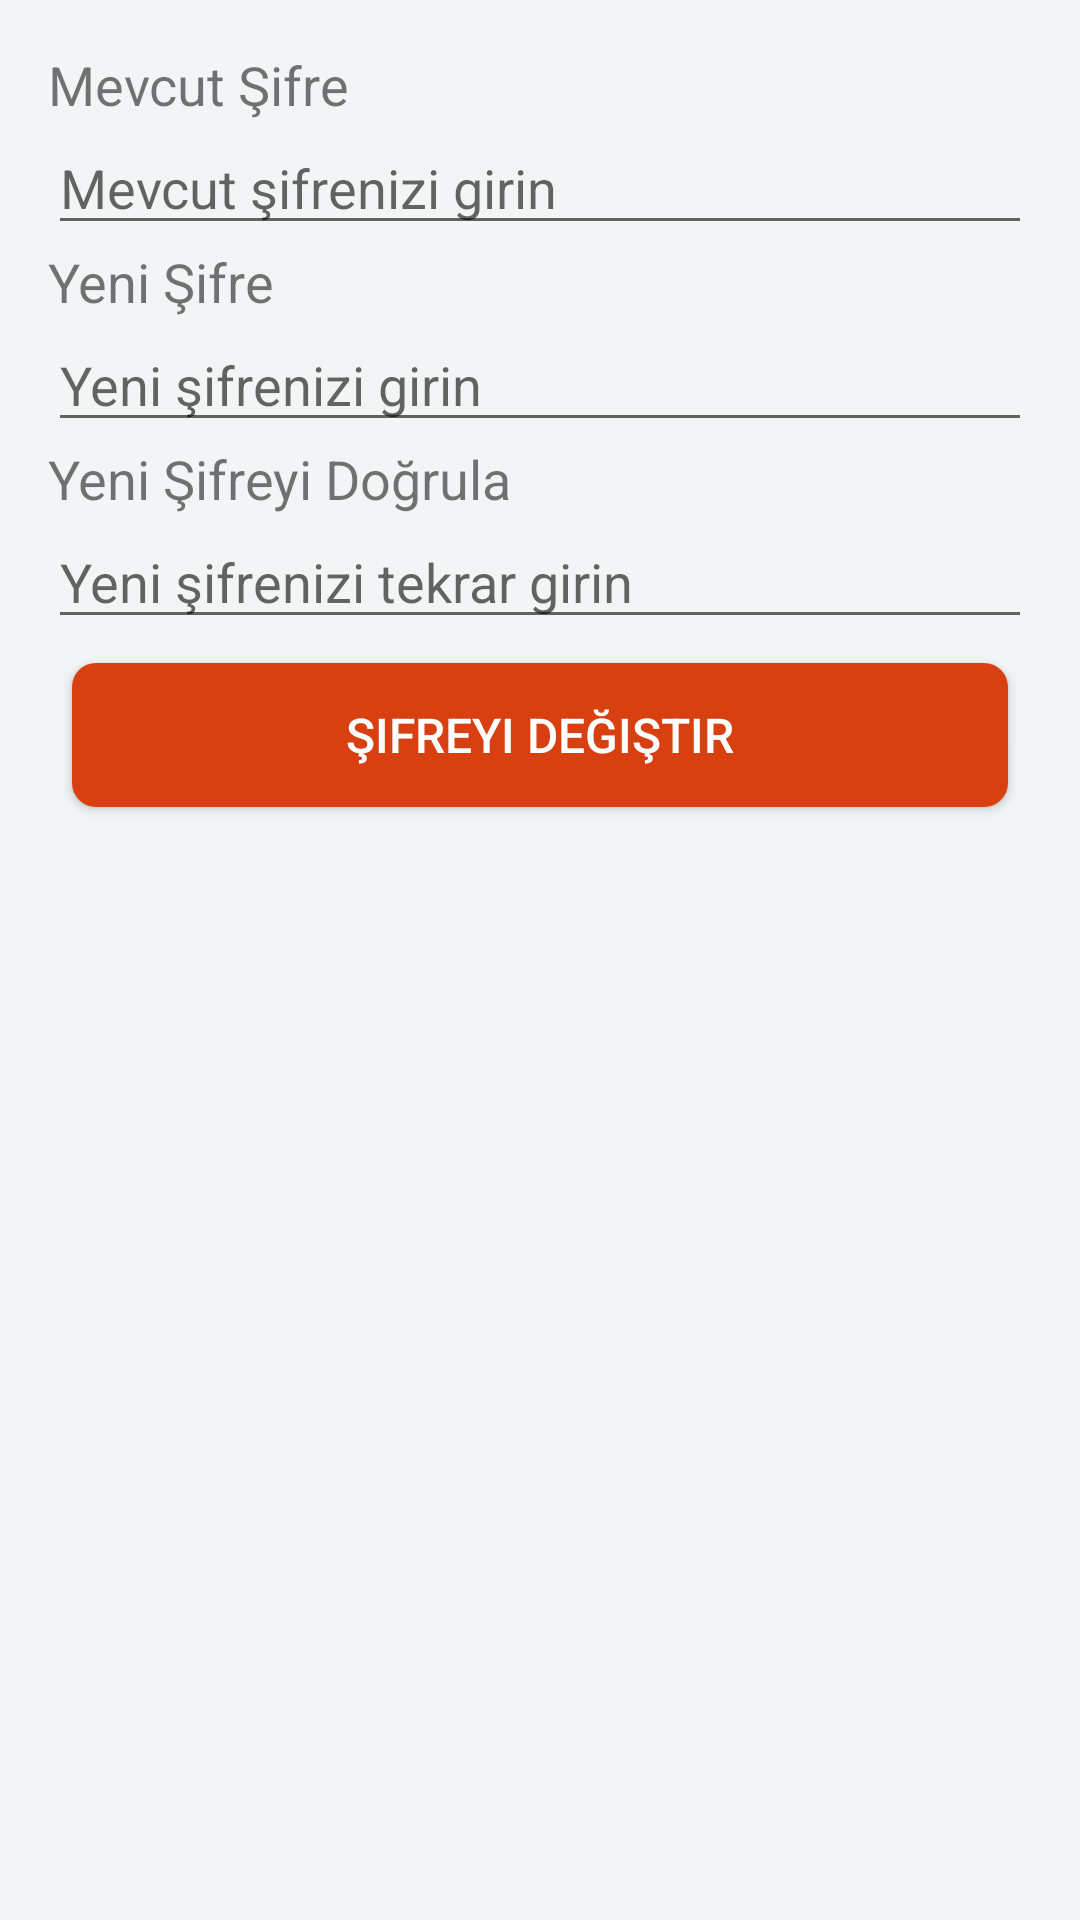

The Android layout XML behind this screen, and the referenced resources:
<!-- AndroidManifest.xml: application theme AppTheme -->
<!-- res/layout/fragment_change_password.xml -->
<?xml version="1.0" encoding="utf-8"?>
<androidx.constraintlayout.widget.ConstraintLayout xmlns:android="http://schemas.android.com/apk/res/android"
    xmlns:app="http://schemas.android.com/apk/res-auto"
    xmlns:tools="http://schemas.android.com/tools"
    android:layout_width="match_parent"
    android:layout_height="match_parent"
    android:padding="16dp"
    tools:context=".ChangePasswordFragment">

    <TextView
        android:id="@+id/current_password_label"
        android:layout_width="wrap_content"
        android:layout_height="wrap_content"
        android:text="Mevcut Şifre"
        android:textSize="18sp"
        android:layout_marginBottom="8dp"
        app:layout_constraintTop_toTopOf="parent"
        app:layout_constraintStart_toStartOf="parent" />

    <EditText
        android:id="@+id/current_password_edittext"
        android:layout_width="0dp"
        android:layout_height="wrap_content"
        android:layout_marginBottom="16dp"
        android:hint="Mevcut şifrenizi girin"
        android:inputType="textPassword"
        app:layout_constraintTop_toBottomOf="@id/current_password_label"
        app:layout_constraintStart_toStartOf="parent"
        app:layout_constraintEnd_toEndOf="parent" />

    <TextView
        android:id="@+id/new_password_label"
        android:layout_width="wrap_content"
        android:layout_height="wrap_content"
        android:text="Yeni Şifre"
        android:textSize="18sp"
        android:layout_marginBottom="8dp"
        app:layout_constraintTop_toBottomOf="@id/current_password_edittext"
        app:layout_constraintStart_toStartOf="parent" />

    <EditText
        android:id="@+id/new_password_edittext"
        android:layout_width="0dp"
        android:layout_height="wrap_content"
        android:layout_marginBottom="16dp"
        android:hint="Yeni şifrenizi girin"
        android:inputType="textPassword"
        app:layout_constraintTop_toBottomOf="@id/new_password_label"
        app:layout_constraintStart_toStartOf="parent"
        app:layout_constraintEnd_toEndOf="parent" />

    <TextView
        android:id="@+id/confirm_new_password_label"
        android:layout_width="wrap_content"
        android:layout_height="wrap_content"
        android:text="Yeni Şifreyi Doğrula"
        android:textSize="18sp"
        android:layout_marginBottom="8dp"
        app:layout_constraintTop_toBottomOf="@id/new_password_edittext"
        app:layout_constraintStart_toStartOf="parent" />

    <EditText
        android:id="@+id/confirm_new_password_edittext"
        android:layout_width="0dp"
        android:layout_height="wrap_content"
        android:layout_marginBottom="16dp"
        android:hint="Yeni şifrenizi tekrar girin"
        android:inputType="textPassword"
        app:layout_constraintTop_toBottomOf="@id/confirm_new_password_label"
        app:layout_constraintStart_toStartOf="parent"
        app:layout_constraintEnd_toEndOf="parent" />

    <Button
        android:id="@+id/change_password_button"
        android:layout_width="0dp"
        android:layout_height="wrap_content"
        android:text="Şifreyi Değiştir"
        app:layout_constraintTop_toBottomOf="@id/confirm_new_password_edittext"
        app:layout_constraintStart_toStartOf="parent"
        app:layout_constraintEnd_toEndOf="parent"
        style="@style/MyButtonStyle"/>

    <TextView
        android:id="@+id/error_message"
        android:layout_width="wrap_content"
        android:layout_height="wrap_content"
        android:textColor="@android:color/holo_red_dark"
        android:visibility="gone"
        app:layout_constraintTop_toBottomOf="@id/change_password_button"
        app:layout_constraintStart_toStartOf="parent"
        app:layout_constraintEnd_toEndOf="parent" />
</androidx.constraintlayout.widget.ConstraintLayout>
<!-- resources referenced by this layout -->
<resources>
  <style name="MyButtonStyle" parent="Widget.AppCompat.Button">
          <item name="android:background">@drawable/button_background</item>
          <item name="android:textColor">@android:color/white</item>
          <item name="android:padding">8dp</item>
          <item name="android:layout_margin">8dp</item>
          <item name="android:textSize">16sp</item>
          <item name="android:layout_width">wrap_content</item>
          <item name="android:layout_height">wrap_content</item>
          <item name="android:elevation">4dp</item>
      </style>
  <style name="AppTheme" parent="Theme.AppCompat.Light.NoActionBar">
          <item name="colorPrimary">@color/anaRenk</item>
          <item name="colorPrimaryDark">@color/anaRenk</item>
          <item name="colorAccent">@color/vurguRengi</item>
          <item name="android:statusBarColor">@color/anaRenk</item>
          <item name="android:background">@color/arkaPlanRengi</item>
          <item name="windowActionBar">false</item>
          <item name="windowNoTitle">true</item>
      </style>
  <!-- drawable button_background (drawable) -->
  <shape xmlns:android="http://schemas.android.com/apk/res/android">
      <solid android:color="@color/anaRenk"/> 
      <corners android:radius="8dp"/> 
      <padding
          android:left="16dp"
          android:top="16dp"
          android:right="16dp"
          android:bottom="16dp"/> 
  </shape>
  <color name="anaRenk">#d84012</color>
  <color name="vurguRengi">#ec8f0e</color>
  <color name="arkaPlanRengi">#f2f5f6</color>
</resources>
